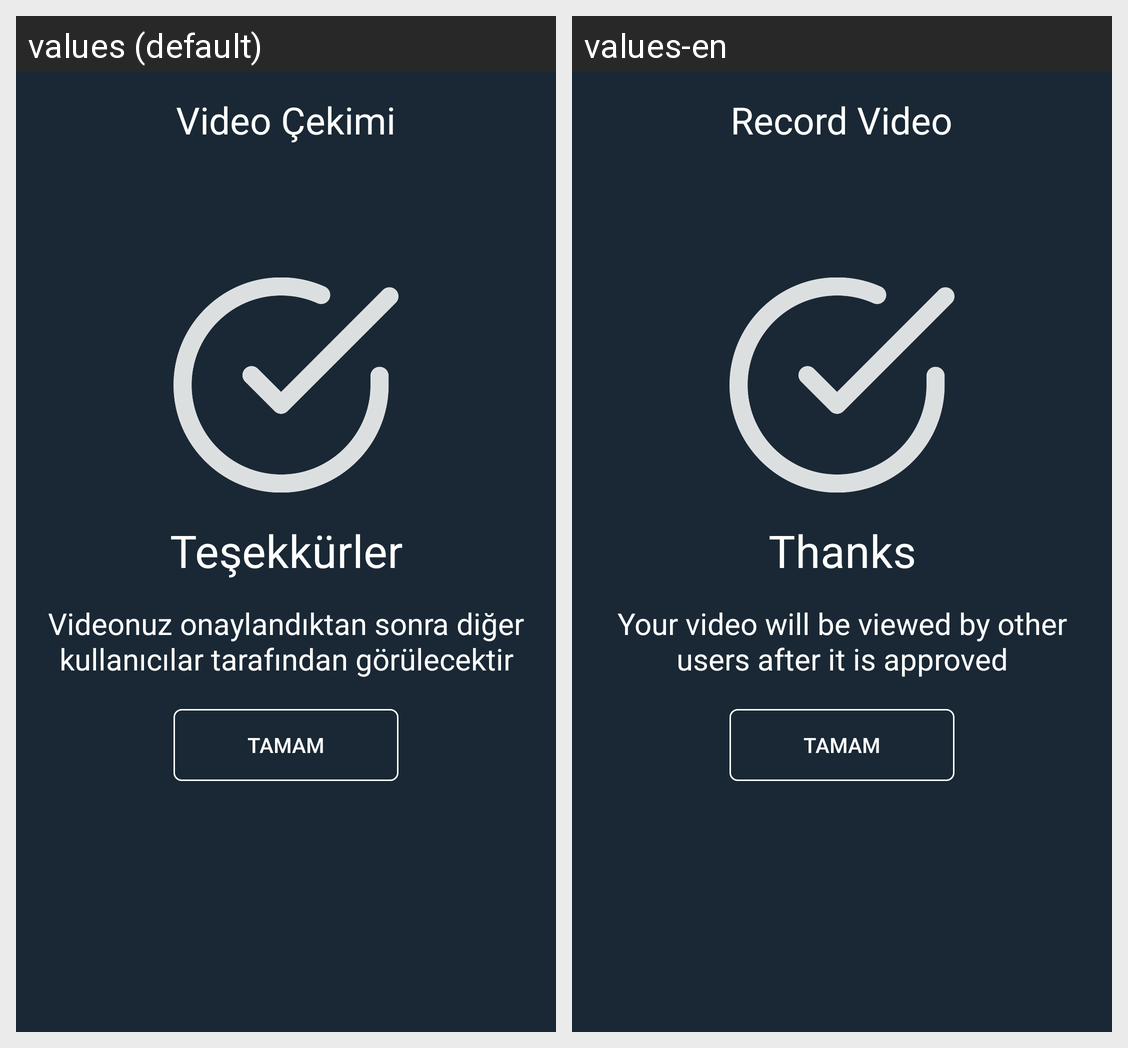

For this localized Android screen grid, give each drawn string resource with its value in every locale shown.
Android screen res/layout/fragment_thanks.xml rendered under 2 locales, left to right: values (default), values-en. Device: Nexus 5 (rendered at 1080×1920; each locale shown at half size, 540×960, under a caption strip naming it); theme AppTheme.
Strings drawn on this screen, with the default value and each locale's value (text and hints the layout hard-codes, and strings that could not be matched under every locale, appear in the picture but are not listed):

record_video
  values: Video Çekimi
  values-en: Record Video

thanks
  values: Teşekkürler
  values-en: Thanks

thanks_info
  values: Videonuz onaylandıktan sonra diğer kullanıcılar tarafından görülecektir
  values-en: Your video will be viewed by other users after it is approved
